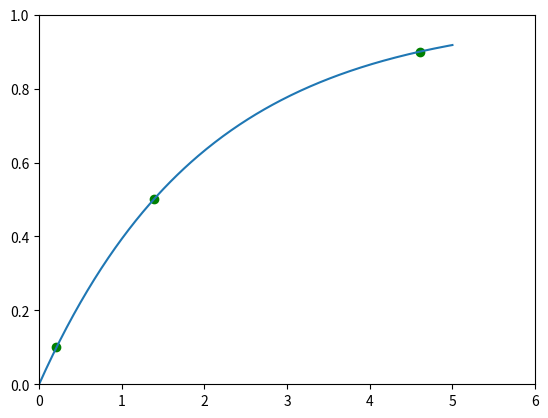

The matplotlib source for this figure:
import matplotlib.pyplot as plt 
import numpy as np


x = np.linspace(0, 5, 300)
y = 1 - 2.718**(-0.5 * x)

plot1 = plt.plot(0.21, 0.1, 'go')
plot2 = plt.plot(1.386, 0.5,'go')
plot3 = plt.plot(4.605, 0.9,'go')

plt.plot(x,y)
plt.axis([0,6,0,1])
plt.show()